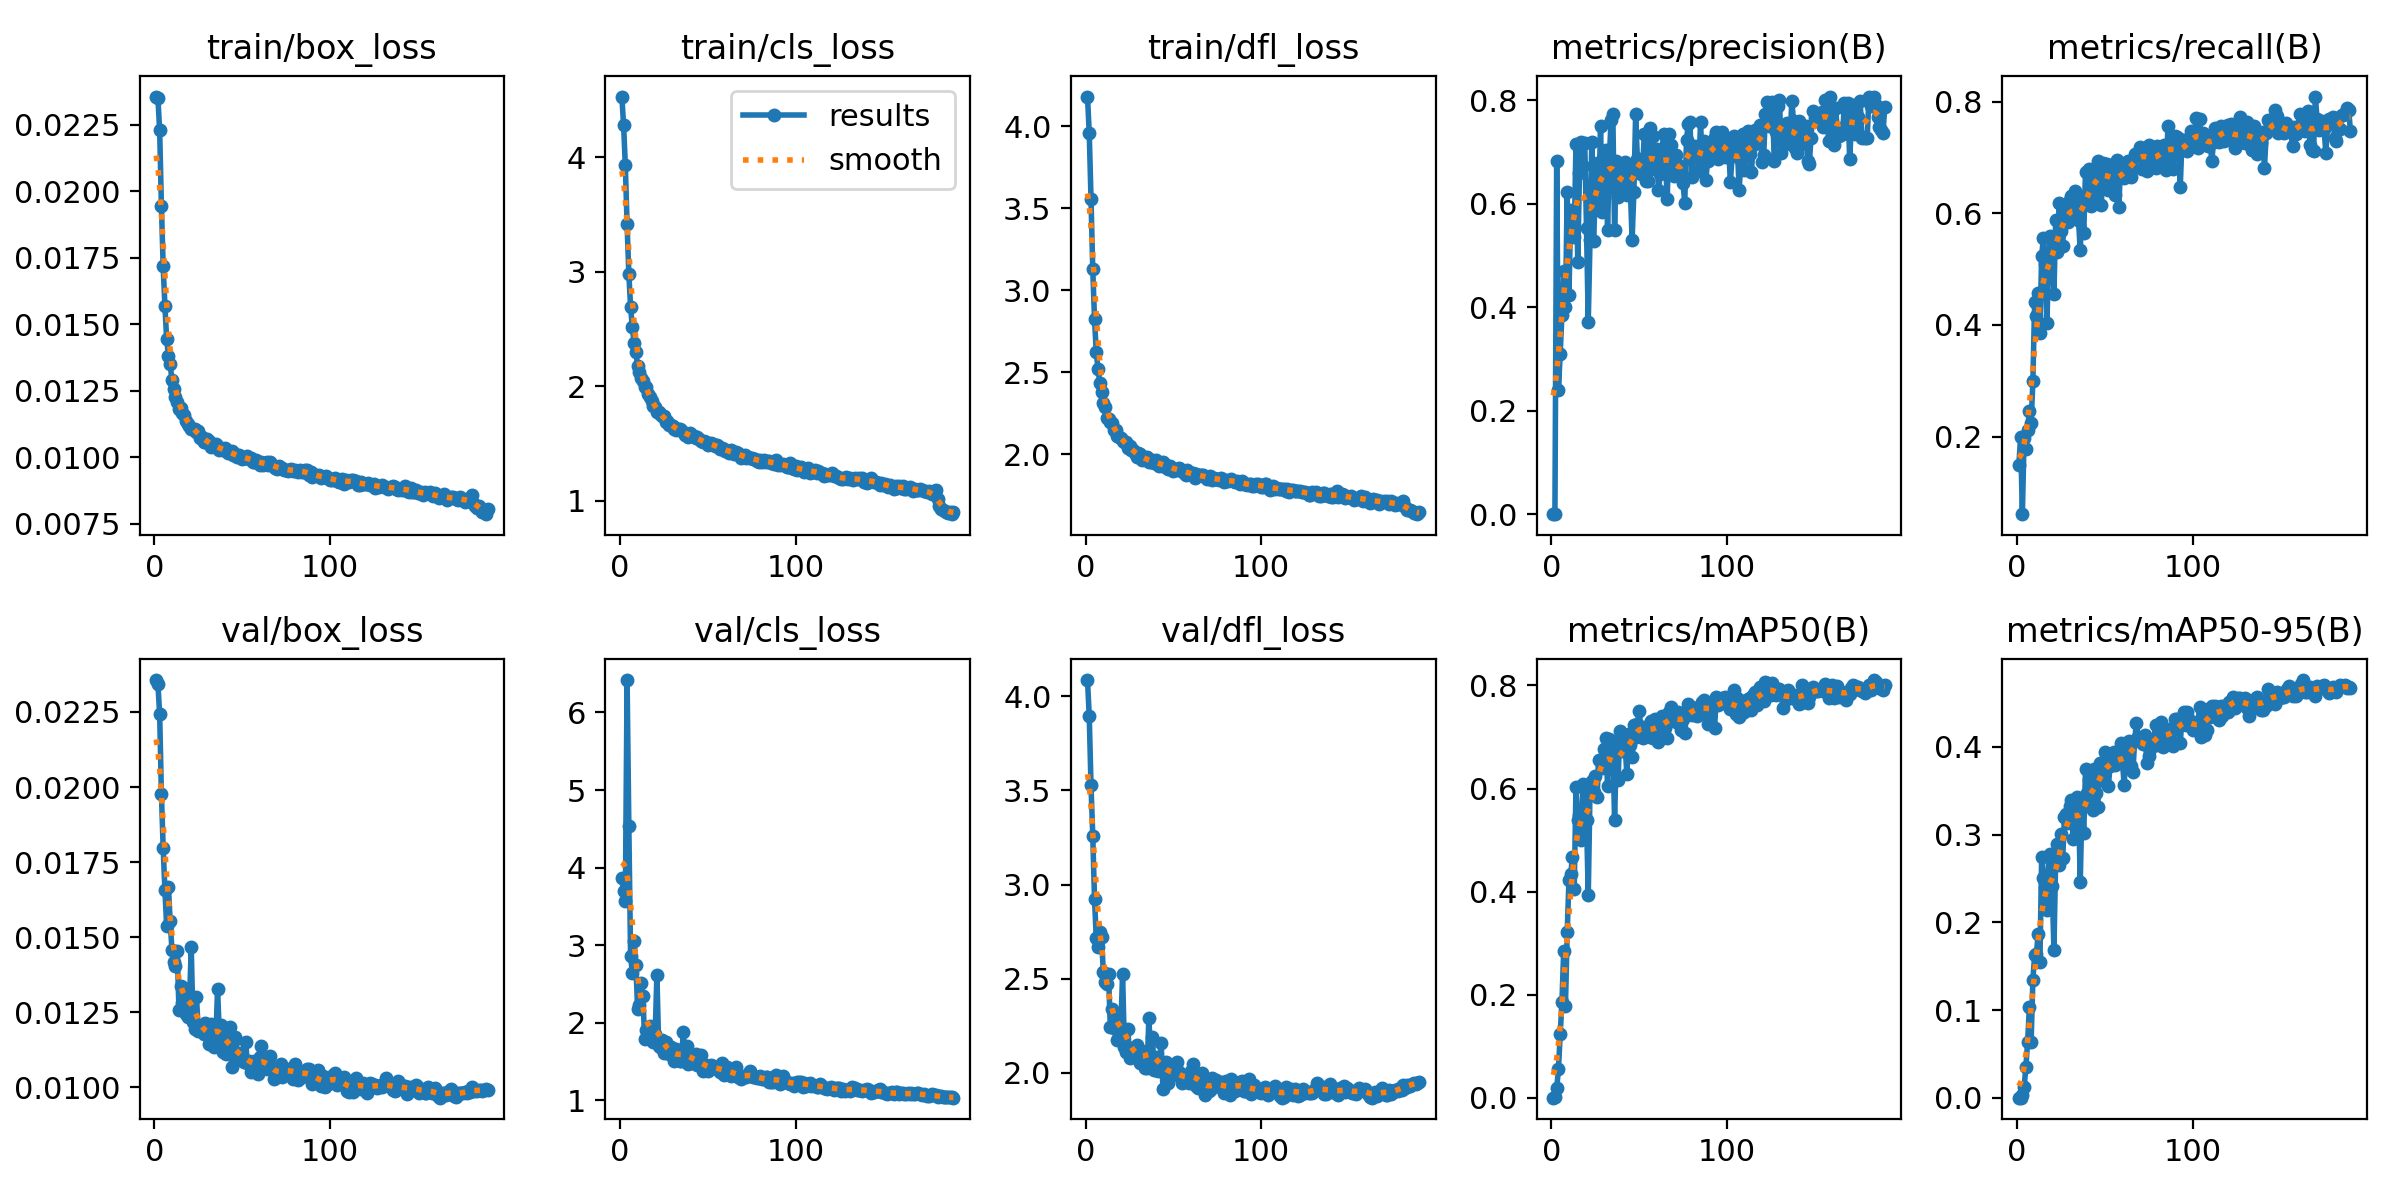

Source data for this figure (header and first rows):
epoch, time, train/box_loss, train/cls_loss, train/dfl_loss, metrics/precision(B), metrics/recall(B), metrics/mAP50(B), metrics/mAP50-95(B), val/box_loss, val/cls_loss, val/dfl_loss, lr/pg0, lr/pg1, lr/pg2
1, 9.649, 0.02356, 4.53, 4.18, 0.00053, 0.1494, 0.00053, 0.00015, 0.02356, 3.861, 4.086, 0.07059, 0.003268, 0.003268
2, 17.85, 0.02351, 4.286, 3.957, 0.00049, 0.1988, 0.00135, 0.00034, 0.02343, 3.693, 3.893, 0.04055, 0.006567, 0.006567
3, 25.97, 0.02229, 3.929, 3.557, 0.6824, 0.06098, 0.01865, 0.00375, 0.02243, 3.566, 3.527, 0.01048, 0.009831, 0.009831
4, 34.17, 0.01946, 3.413, 3.127, 0.2405, 0.1976, 0.05543, 0.01211, 0.01977, 6.418, 3.26, 0.009844, 0.009844, 0.009844
5, 42.32, 0.01718, 2.983, 2.823, 0.3102, 0.1785, 0.1235, 0.03488, 0.01798, 4.531, 2.925, 0.009792, 0.009792, 0.009792
6, 50.48, 0.01569, 2.691, 2.621, 0.3853, 0.2119, 0.186, 0.06353, 0.01656, 2.856, 2.714, 0.009739, 0.009739, 0.009739
7, 58.64, 0.01443, 2.514, 2.518, 0.4708, 0.2456, 0.2853, 0.1031, 0.01538, 2.647, 2.666, 0.009687, 0.009687, 0.009687
8, 66.93, 0.01382, 2.379, 2.437, 0.4006, 0.225, 0.1785, 0.06401, 0.01667, 3.057, 2.747, 0.009635, 0.009635, 0.009635
9, 75, 0.01351, 2.3, 2.377, 0.6218, 0.2992, 0.3223, 0.1348, 0.01553, 2.744, 2.724, 0.009583, 0.009583, 0.009583
10, 83.08, 0.01289, 2.179, 2.311, 0.4228, 0.4405, 0.4234, 0.1622, 0.01458, 2.183, 2.537, 0.009531, 0.009531, 0.009531
11, 91.19, 0.01257, 2.128, 2.287, 0.5878, 0.4159, 0.434, 0.1637, 0.01416, 2.234, 2.483, 0.009479, 0.009479, 0.009479
12, 99.3, 0.01226, 2.072, 2.223, 0.5688, 0.4577, 0.4673, 0.1869, 0.01404, 2.507, 2.47, 0.009427, 0.009427, 0.009427
13, 107.5, 0.01208, 2.049, 2.215, 0.5364, 0.3853, 0.4047, 0.1542, 0.01455, 2.339, 2.523, 0.009375, 0.009375, 0.009375
14, 115.6, 0.0118, 1.99, 2.194, 0.7161, 0.5239, 0.6028, 0.2742, 0.01259, 1.795, 2.244, 0.009323, 0.009323, 0.009323
15, 123.7, 0.01185, 1.997, 2.192, 0.4878, 0.5554, 0.5396, 0.25, 0.01337, 1.903, 2.339, 0.009271, 0.009271, 0.009271
16, 131.8, 0.01167, 1.935, 2.15, 0.6595, 0.5086, 0.5497, 0.2392, 0.01281, 1.881, 2.24, 0.009218, 0.009218, 0.009218
17, 140, 0.01158, 1.904, 2.145, 0.7183, 0.4036, 0.4995, 0.2137, 0.01332, 1.953, 2.287, 0.009166, 0.009166, 0.009166
18, 148.2, 0.01137, 1.869, 2.112, 0.6718, 0.5205, 0.608, 0.274, 0.01246, 1.775, 2.173, 0.009114, 0.009114, 0.009114
19, 156.4, 0.01124, 1.831, 2.102, 0.7172, 0.5594, 0.6031, 0.2774, 0.01234, 1.754, 2.194, 0.009062, 0.009062, 0.009062
20, 164.5, 0.01119, 1.82, 2.095, 0.5524, 0.5289, 0.5388, 0.2414, 0.01283, 1.856, 2.244, 0.00901, 0.00901, 0.00901
21, 172.7, 0.01107, 1.778, 2.081, 0.372, 0.4561, 0.3934, 0.1681, 0.01466, 2.614, 2.526, 0.008958, 0.008958, 0.008958
22, 180.8, 0.01108, 1.776, 2.075, 0.53, 0.5885, 0.5964, 0.2736, 0.01218, 1.702, 2.137, 0.008906, 0.008906, 0.008906
23, 188.9, 0.01107, 1.762, 2.072, 0.7194, 0.5305, 0.6154, 0.2888, 0.01195, 1.686, 2.112, 0.008854, 0.008854, 0.008854
24, 197.1, 0.01094, 1.737, 2.036, 0.527, 0.6191, 0.5934, 0.2648, 0.01302, 1.784, 2.234, 0.008802, 0.008802, 0.008802
25, 205.2, 0.01099, 1.74, 2.051, 0.6197, 0.5679, 0.6242, 0.3003, 0.01187, 1.614, 2.079, 0.008749, 0.008749, 0.008749
26, 213.4, 0.01074, 1.689, 2.022, 0.6786, 0.5418, 0.5844, 0.2731, 0.01197, 1.753, 2.132, 0.008697, 0.008697, 0.008697
27, 221.5, 0.01076, 1.701, 2.027, 0.6054, 0.6119, 0.6546, 0.32, 0.01189, 1.622, 2.101, 0.008645, 0.008645, 0.008645
28, 229.6, 0.01059, 1.666, 2.005, 0.7498, 0.5888, 0.6515, 0.3238, 0.01177, 1.594, 2.1, 0.008593, 0.008593, 0.008593
29, 237.8, 0.01056, 1.659, 1.983, 0.5835, 0.5843, 0.6401, 0.3129, 0.01214, 1.69, 2.147, 0.008541, 0.008541, 0.008541
30, 246, 0.0107, 1.655, 2.008, 0.6635, 0.6237, 0.6762, 0.3324, 0.01182, 1.596, 2.075, 0.008489, 0.008489, 0.008489
31, 254.2, 0.01062, 1.627, 2.001, 0.7046, 0.6315, 0.6971, 0.3399, 0.01144, 1.513, 2.055, 0.008437, 0.008437, 0.008437
32, 262.4, 0.0104, 1.617, 1.962, 0.5493, 0.5945, 0.6047, 0.2954, 0.01212, 1.667, 2.114, 0.008385, 0.008385, 0.008385
33, 270.6, 0.0105, 1.63, 1.974, 0.6857, 0.64, 0.6952, 0.338, 0.01167, 1.543, 2.061, 0.008333, 0.008333, 0.008333
34, 278.7, 0.01042, 1.631, 1.971, 0.7614, 0.5953, 0.677, 0.3429, 0.01135, 1.508, 2.027, 0.008281, 0.008281, 0.008281
35, 286.9, 0.01049, 1.621, 1.983, 0.7728, 0.5874, 0.6908, 0.3338, 0.01153, 1.504, 2.026, 0.008228, 0.008228, 0.008228
36, 295.1, 0.01037, 1.601, 1.955, 0.5489, 0.5334, 0.5391, 0.2462, 0.01328, 1.877, 2.294, 0.008176, 0.008176, 0.008176
37, 303.2, 0.01029, 1.579, 1.953, 0.6817, 0.6211, 0.672, 0.3354, 0.01181, 1.538, 2.073, 0.008124, 0.008124, 0.008124
38, 311.3, 0.01033, 1.577, 1.963, 0.6133, 0.5653, 0.6164, 0.3016, 0.01207, 1.695, 2.188, 0.008072, 0.008072, 0.008072
39, 319.5, 0.01028, 1.558, 1.945, 0.6528, 0.6746, 0.7109, 0.3743, 0.01119, 1.462, 2.014, 0.00802, 0.00802, 0.00802
40, 327.7, 0.01033, 1.588, 1.963, 0.6269, 0.6322, 0.673, 0.3472, 0.01169, 1.524, 2.085, 0.007968, 0.007968, 0.007968
41, 335.9, 0.01022, 1.569, 1.941, 0.6624, 0.6796, 0.7054, 0.3625, 0.01113, 1.484, 2.009, 0.007916, 0.007916, 0.007916
42, 344.2, 0.01016, 1.564, 1.93, 0.6804, 0.6132, 0.6827, 0.339, 0.01162, 1.554, 2.052, 0.007864, 0.007864, 0.007864
43, 352.4, 0.01019, 1.546, 1.946, 0.6167, 0.6296, 0.6283, 0.3274, 0.01202, 1.602, 2.157, 0.007812, 0.007812, 0.007812
44, 360.6, 0.01022, 1.554, 1.951, 0.6651, 0.6653, 0.7058, 0.3748, 0.01068, 1.462, 1.915, 0.007759, 0.007759, 0.007759
45, 368.7, 0.0101, 1.537, 1.922, 0.6267, 0.6467, 0.6836, 0.3479, 0.0115, 1.528, 2.052, 0.007707, 0.007707, 0.007707
46, 376.9, 0.01013, 1.522, 1.937, 0.5304, 0.6931, 0.6613, 0.3319, 0.01167, 1.587, 2.057, 0.007655, 0.007655, 0.007655
47, 385.1, 0.01001, 1.516, 1.912, 0.622, 0.6869, 0.7232, 0.381, 0.01093, 1.385, 1.947, 0.007603, 0.007603, 0.007603
48, 393.3, 0.0101, 1.522, 1.927, 0.7722, 0.6147, 0.701, 0.362, 0.01116, 1.461, 2.013, 0.007551, 0.007551, 0.007551
49, 401.4, 0.01, 1.518, 1.915, 0.6859, 0.6894, 0.7251, 0.3775, 0.01102, 1.45, 1.998, 0.007499, 0.007499, 0.007499
50, 409.6, 0.00993, 1.486, 1.897, 0.6859, 0.6882, 0.7508, 0.3946, 0.01091, 1.377, 1.989, 0.007447, 0.007447, 0.007447
51, 417.9, 0.00997, 1.5, 1.911, 0.658, 0.6883, 0.7166, 0.3848, 0.01084, 1.401, 2.007, 0.007395, 0.007395, 0.007395
52, 426, 0.00996, 1.502, 1.905, 0.6734, 0.641, 0.6985, 0.3548, 0.01152, 1.453, 2.056, 0.007343, 0.007343, 0.007343
53, 434.1, 0.01005, 1.496, 1.913, 0.7338, 0.6441, 0.7187, 0.3777, 0.01081, 1.445, 2.003, 0.007291, 0.007291, 0.007291
54, 442.3, 0.00995, 1.477, 1.91, 0.6443, 0.6798, 0.7138, 0.3846, 0.01089, 1.417, 1.987, 0.007238, 0.007238, 0.007238
55, 450.4, 0.00999, 1.486, 1.898, 0.6438, 0.6791, 0.7161, 0.3938, 0.0105, 1.406, 1.946, 0.007186, 0.007186, 0.007186
56, 458.6, 0.00984, 1.477, 1.885, 0.7456, 0.6329, 0.7007, 0.3796, 0.01086, 1.416, 1.967, 0.007134, 0.007134, 0.007134
57, 466.7, 0.00984, 1.453, 1.875, 0.6665, 0.6953, 0.7303, 0.3867, 0.01087, 1.369, 1.971, 0.007082, 0.007082, 0.007082
58, 474.9, 0.00989, 1.465, 1.904, 0.7301, 0.6103, 0.6974, 0.3814, 0.01066, 1.483, 1.973, 0.00703, 0.00703, 0.00703
59, 483, 0.00983, 1.45, 1.888, 0.6745, 0.6894, 0.7358, 0.4038, 0.01046, 1.333, 1.946, 0.006978, 0.006978, 0.006978
60, 491.2, 0.0097, 1.439, 1.882, 0.7048, 0.6766, 0.7203, 0.3849, 0.011, 1.383, 2.011, 0.006926, 0.006926, 0.006926
... 130 more rows
